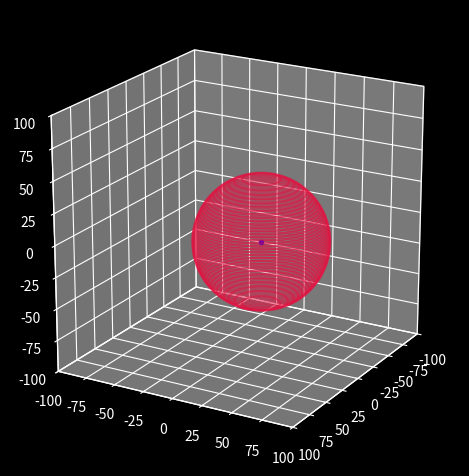

Source code (Python):
import numpy as np
import matplotlib.pyplot as plt
import math as mt
from matplotlib.animation import FuncAnimation as fa

r = 50          # the raduis of 3d-sphere
ld = 2        # The distance between 2d-circles
scaler = 100   # The scaller for the cardinality of the closed interval [0, 2pi]
x_max = 100     # The boundary sapce along x-axis
y_max = 100    # The boundary sapce along y-axis
z_max = 100     # The boundary sapce along z-axis
X = 40          # x coordinaite
Y = 40           # y coordinaite
Z = 10          # z coordinaite

if (X+r > x_max or X-r < -x_max) or (Y+r > y_max or Y-r < -y_max) or (Z+r > z_max or Z-r < -z_max):
    print('The 3d-Sphere is out of the Space')
else:
    plt.style.use('dark_background')
    fig = plt.figure()
    ax = fig.add_subplot(projection='3d', aspect='equal')
    ax.axis('on')
    ax.set_facecolor('black')
    ax.set(xlim=[-x_max, x_max], ylim=[-y_max, y_max], zlim=[-z_max, z_max])
    a = np.linspace(0, 2*np.pi, mt.ceil(2*np.pi*scaler))

    ax.plot([X], [Y], [Z], color='blue', marker='.')

    S = []
    i = Z-r

    while i < Z+r+ld:
        ax.plot(np.sqrt(r**2-(i-Z)**2)*np.cos(a)+X, np.sqrt(r**2-(i-Z)**2)*np.sin(a)+Y, [i]*len(a), color=[1/2, 1/4, 1/16, .9][::-1])
        point, = ax.plot([], [], [], marker='.', color='white')
        S.append(point)
        i += ld

    def init():
        for sca in S:
            sca.set_data([], [])
            sca.set_3d_properties([])
        return S

    z = np.arange(Z-r, Z+r+ld, ld)

    def rotation(_):
        for sca, i in zip(S, z):
            x, y = np.sqrt(r**2-(i-Z)**2)*np.cos(_/np.sqrt(r**2-i**2))+X, np.sqrt(r**2-(i-Z)**2)*np.sin(_/np.sqrt(r**2-i**2))+Y
            sca.set_data([x], [y])
            sca.set_3d_properties([i])
        return S
        
    ax.view_init(azim=30, elev=20)
    plt.tight_layout()

    anim = fa(fig, init_func=init, func=rotation, frames=np.concatenate([np.linspace(p*np.pi, (p+1)*np.pi, mt.ceil(np.pi*(2+1/(1+np.exp(p))))) for p in range(-20, 100)], axis=0),
            interval=0, blit=False) # change the volcety of point by adding 1, p to p+1 where p is mapping of custumized simoid function
    #anim.save('video.mp4', fps=60, writer='ffmpeg', dpi=300, bitrate=10**3)
    plt.show()
